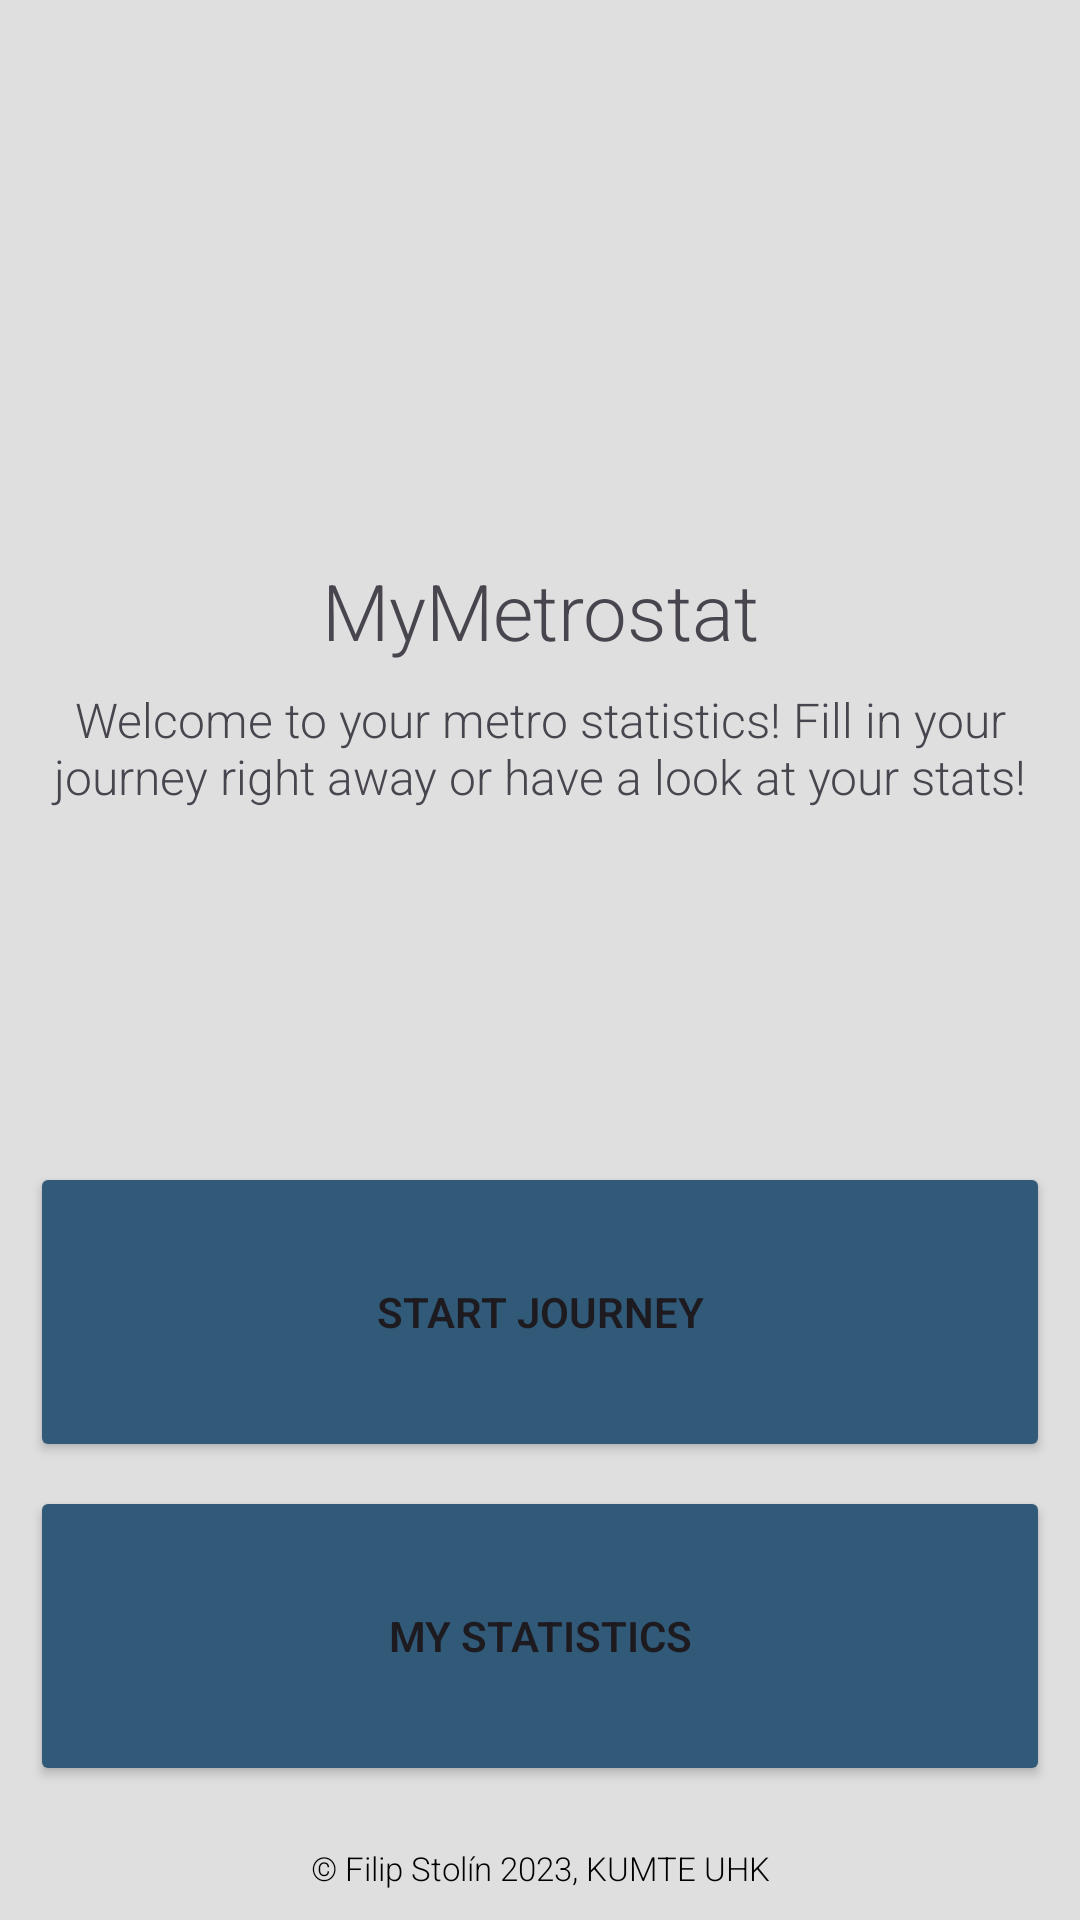

Layout XML and referenced resources for this Android screen:
<!-- AndroidManifest.xml: application theme Theme.MyMetrostat -->
<!-- res/layout/activity_main.xml -->
<?xml version="1.0" encoding="utf-8"?>
<LinearLayout xmlns:android="http://schemas.android.com/apk/res/android"
    xmlns:app="http://schemas.android.com/apk/res-auto"
    android:id="@+id/mainPageLinearLayout"
    xmlns:tools="http://schemas.android.com/tools"
    android:layout_width="match_parent"
    android:layout_height="match_parent"
    tools:context=".MainActivity"
    android:padding="10sp"
    android:orientation="vertical"
    android:gravity="center_horizontal"
    android:background="@color/colorLightGray">

    <ImageView
        android:id="@+id/myMainImage"
        android:src="@drawable/my_train_image"
        android:layout_width="match_parent"
        android:layout_height="160sp" />

    <TextView
        android:layout_width="match_parent"
        android:layout_height="wrap_content"
        android:layout_marginTop="16dp"
        android:text="MyMetrostat"
        android:textSize="26sp"
        android:fontFamily="sans-serif-light"
        android:gravity="center"/>

    <TextView
        android:id="@+id/defTextView"
        android:layout_width="match_parent"
        android:layout_height="wrap_content"
        android:layout_marginTop="8dp"
        android:text="@string/welcomeString"
        android:textSize="16sp"
        android:fontFamily="sans-serif-light"
        android:gravity="center"/>


    <LinearLayout
        android:layout_width="match_parent"
        android:layout_height="match_parent"
        android:gravity="bottom"
        android:orientation="vertical">

        <TextView
            android:id="@+id/failTextView"
            android:layout_width="match_parent"
            android:layout_height="wrap_content"
            android:layout_marginTop="8dp"
            android:visibility="invisible"
            android:text="@string/failedString"
            android:textSize="16sp"
            android:textColor="@color/colorRed"
            android:fontFamily="sans-serif-light"
            android:gravity="center"/>

        <Button
            android:id="@+id/startButton"
            android:layout_width="match_parent"
            android:layout_height="100dp"
            android:fontFamily="sans-serif-light"
            android:layout_marginTop="12dp"
            android:text="@string/startButtonString"
            android:backgroundTint="@color/colorPrimaryDark"
            android:padding="15dp"
            android:gravity="center"
            android:textStyle="bold" />

        <Button
            android:id="@+id/statsButton"
            android:layout_width="match_parent"
            android:layout_height="100dp"
            android:fontFamily="sans-serif-light"
            android:backgroundTint="@color/colorPrimaryDark"
            android:layout_marginTop="8dp"
            android:text="@string/statsButtonString"
            android:padding="15dp"
            android:layout_marginBottom="20dp"
            android:gravity="center"
            android:textStyle="bold"
            />

        <TextView
            android:id="@+id/copyrightText"
            android:layout_width="match_parent"
            android:layout_height="wrap_content"
            android:text="@string/copyrightString"
            android:textSize="11sp"
            android:textColor="@color/black"
            android:fontFamily="sans-serif-light"
            android:gravity="center"/>

    </LinearLayout>



</LinearLayout>
<!-- resources referenced by this layout -->
<resources>
  <color name="black">#FF000000</color>
  <color name="colorLightGray">#DFDFDF</color>
  <color name="colorPrimaryDark">#315978</color>
  <color name="colorRed">#CC190C</color>
  <string name="copyrightString">© Filip Stolín 2023, KUMTE UHK</string>
  <string name="failedString">Failed to load stations from endpoint, using oldest sqlite if present.</string>
  <string name="startButtonString">Start journey</string>
  <string name="statsButtonString">My statistics</string>
  <string name="welcomeString">Welcome to your metro statistics! Fill in your journey right away or have a look at your stats!</string>
  <style name="Theme.MyMetrostat" parent="Base.Theme.MyMetrostat" />
  <style name="Base.Theme.MyMetrostat" parent="Theme.Material3.DayNight.NoActionBar">
          
          
      </style>
</resources>
